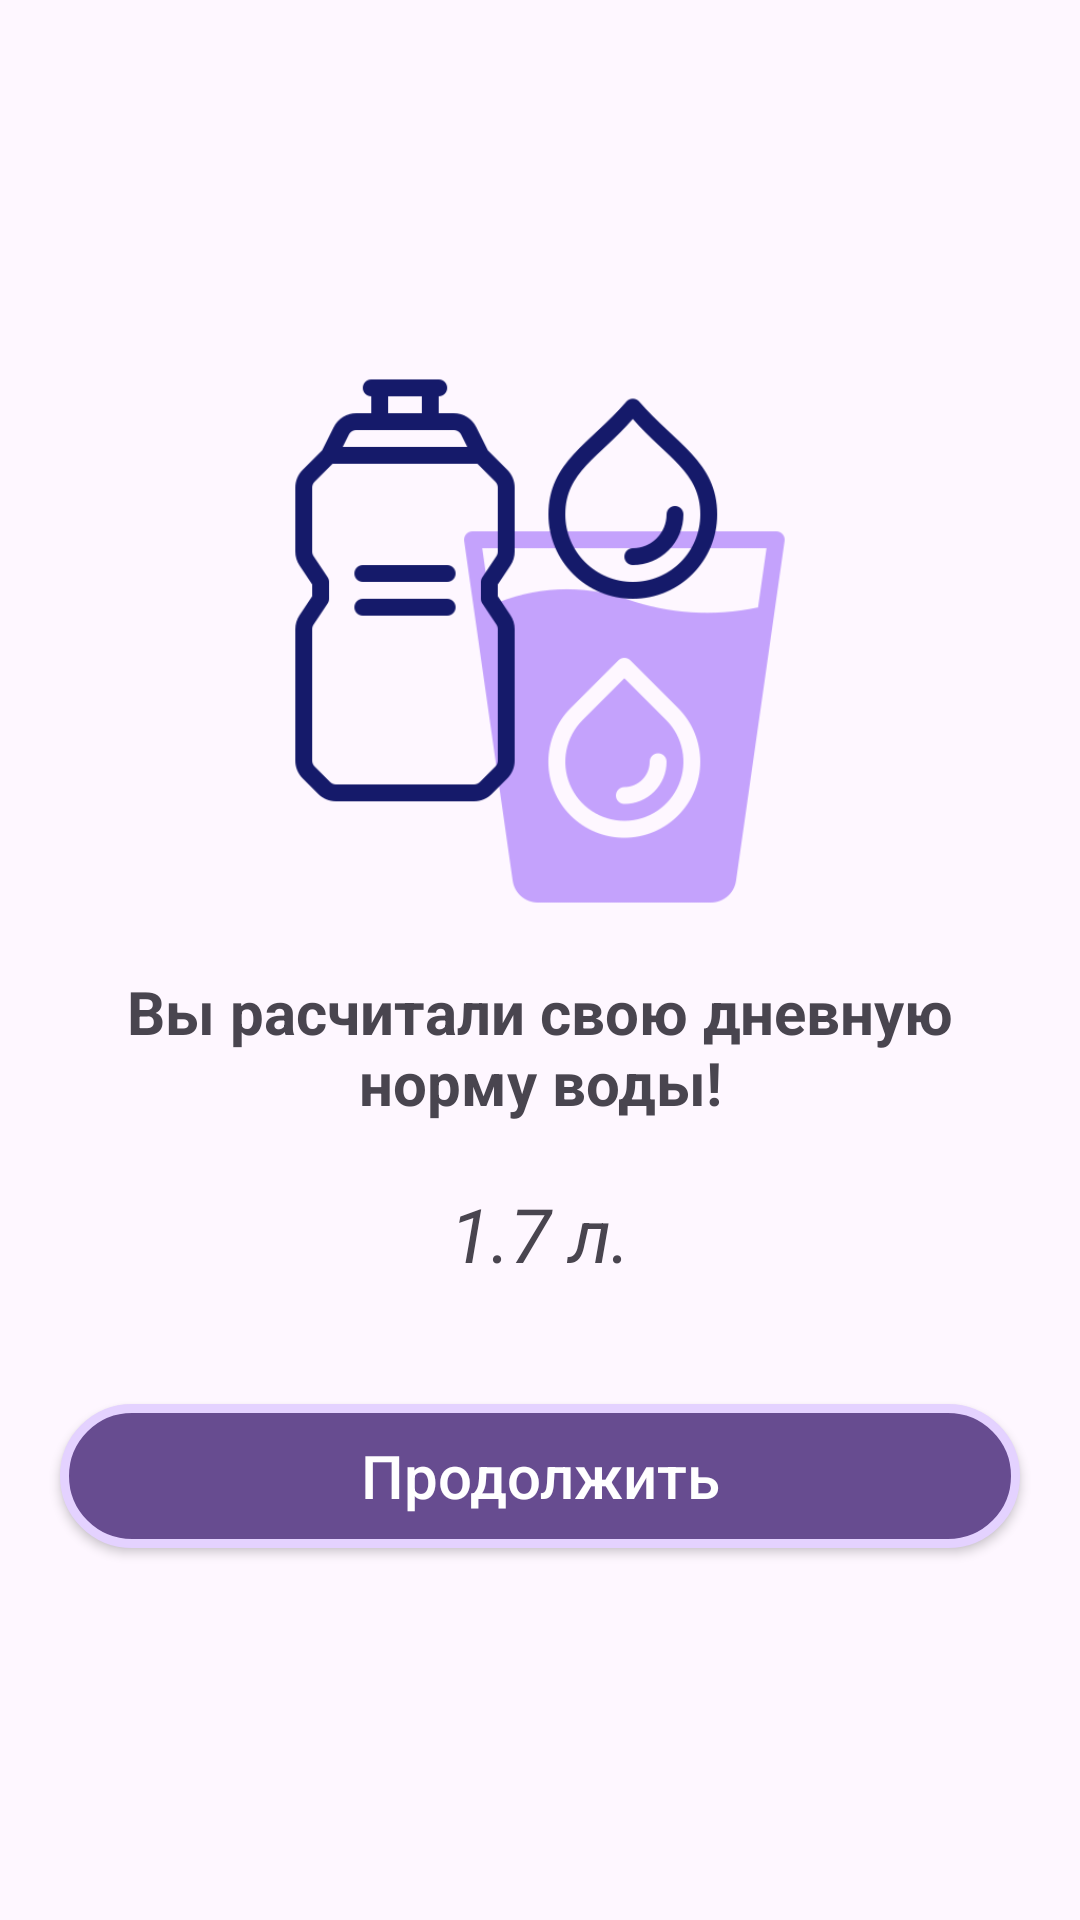

Reconstruct the res/layout file that produces this screen, plus the resources it refers to.
<!-- AndroidManifest.xml: application theme Theme.BeautyBox -->
<!-- res/layout/fragment_daily_norm_water.xml -->
<?xml version="1.0" encoding="utf-8"?>
<LinearLayout xmlns:android="http://schemas.android.com/apk/res/android"
    xmlns:tools="http://schemas.android.com/tools"
    android:layout_width="match_parent"
    android:layout_height="match_parent"
    android:orientation="vertical"
    android:gravity="center"
    tools:context=".firstLaunch.DailyNormWaterFragment">

    <ImageView
        android:layout_width="180dp"
        android:layout_height="180dp"
        android:src="@drawable/icon_water_bottle"/>

    <TextView
        android:layout_width="wrap_content"
        android:layout_height="wrap_content"
        android:text="Вы расчитали свою дневную норму воды!"
        android:textAlignment="center"
        android:layout_margin="20dp"
        android:textSize="20sp"
        android:textStyle="bold"/>

    <TextView
        android:id="@+id/waterNorm"
        android:layout_width="wrap_content"
        android:layout_height="wrap_content"
        android:layout_marginHorizontal="20dp"
        android:text="1.7 л."
        android:textAlignment="center"
        android:textSize="25sp"
        android:textStyle="italic" />

    <androidx.appcompat.widget.AppCompatButton
        android:id="@+id/btn_next"
        android:layout_width="match_parent"
        android:layout_height="wrap_content"
        android:layout_marginTop="40dp"
        android:background="@drawable/btn_quest"
        android:textColor="@color/white"
        android:text="@string/next"
        android:layout_marginHorizontal="20dp"
        android:textSize="20sp"
        android:textAllCaps="false"/>

</LinearLayout>
<!-- resources referenced by this layout -->
<resources>
  <color name="white">#FFFFFFFF</color>
  <!-- drawable btn_quest (drawable) -->
  <?xml version="1.0" encoding="utf-8"?>
  <selector xmlns:android="http://schemas.android.com/apk/res/android">
      <item android:state_pressed="false">
          <shape android:shape="rectangle">
              <corners android:radius="30dp"/>
              <solid android:color="#674C90"/>
              <stroke
                  android:color="#E4D2FF"
                  android:width="3dp"/>
          </shape>
      </item>
      <item android:state_pressed="true">
          <shape android:shape="rectangle">
              <corners android:radius="15dp"/>
              <solid android:color="#E4D2FF"/>
          </shape>
      </item>
  </selector>
  <!-- drawable icon_water_bottle: png bitmap (drawable, 27118 bytes) -->
  <string name="next">Продолжить</string>
  <style name="Theme.BeautyBox" parent="Base.Theme.BeautyBox" />
  <style name="Base.Theme.BeautyBox" parent="Theme.Material3.DayNight.NoActionBar">
          
          
  
      </style>
</resources>
